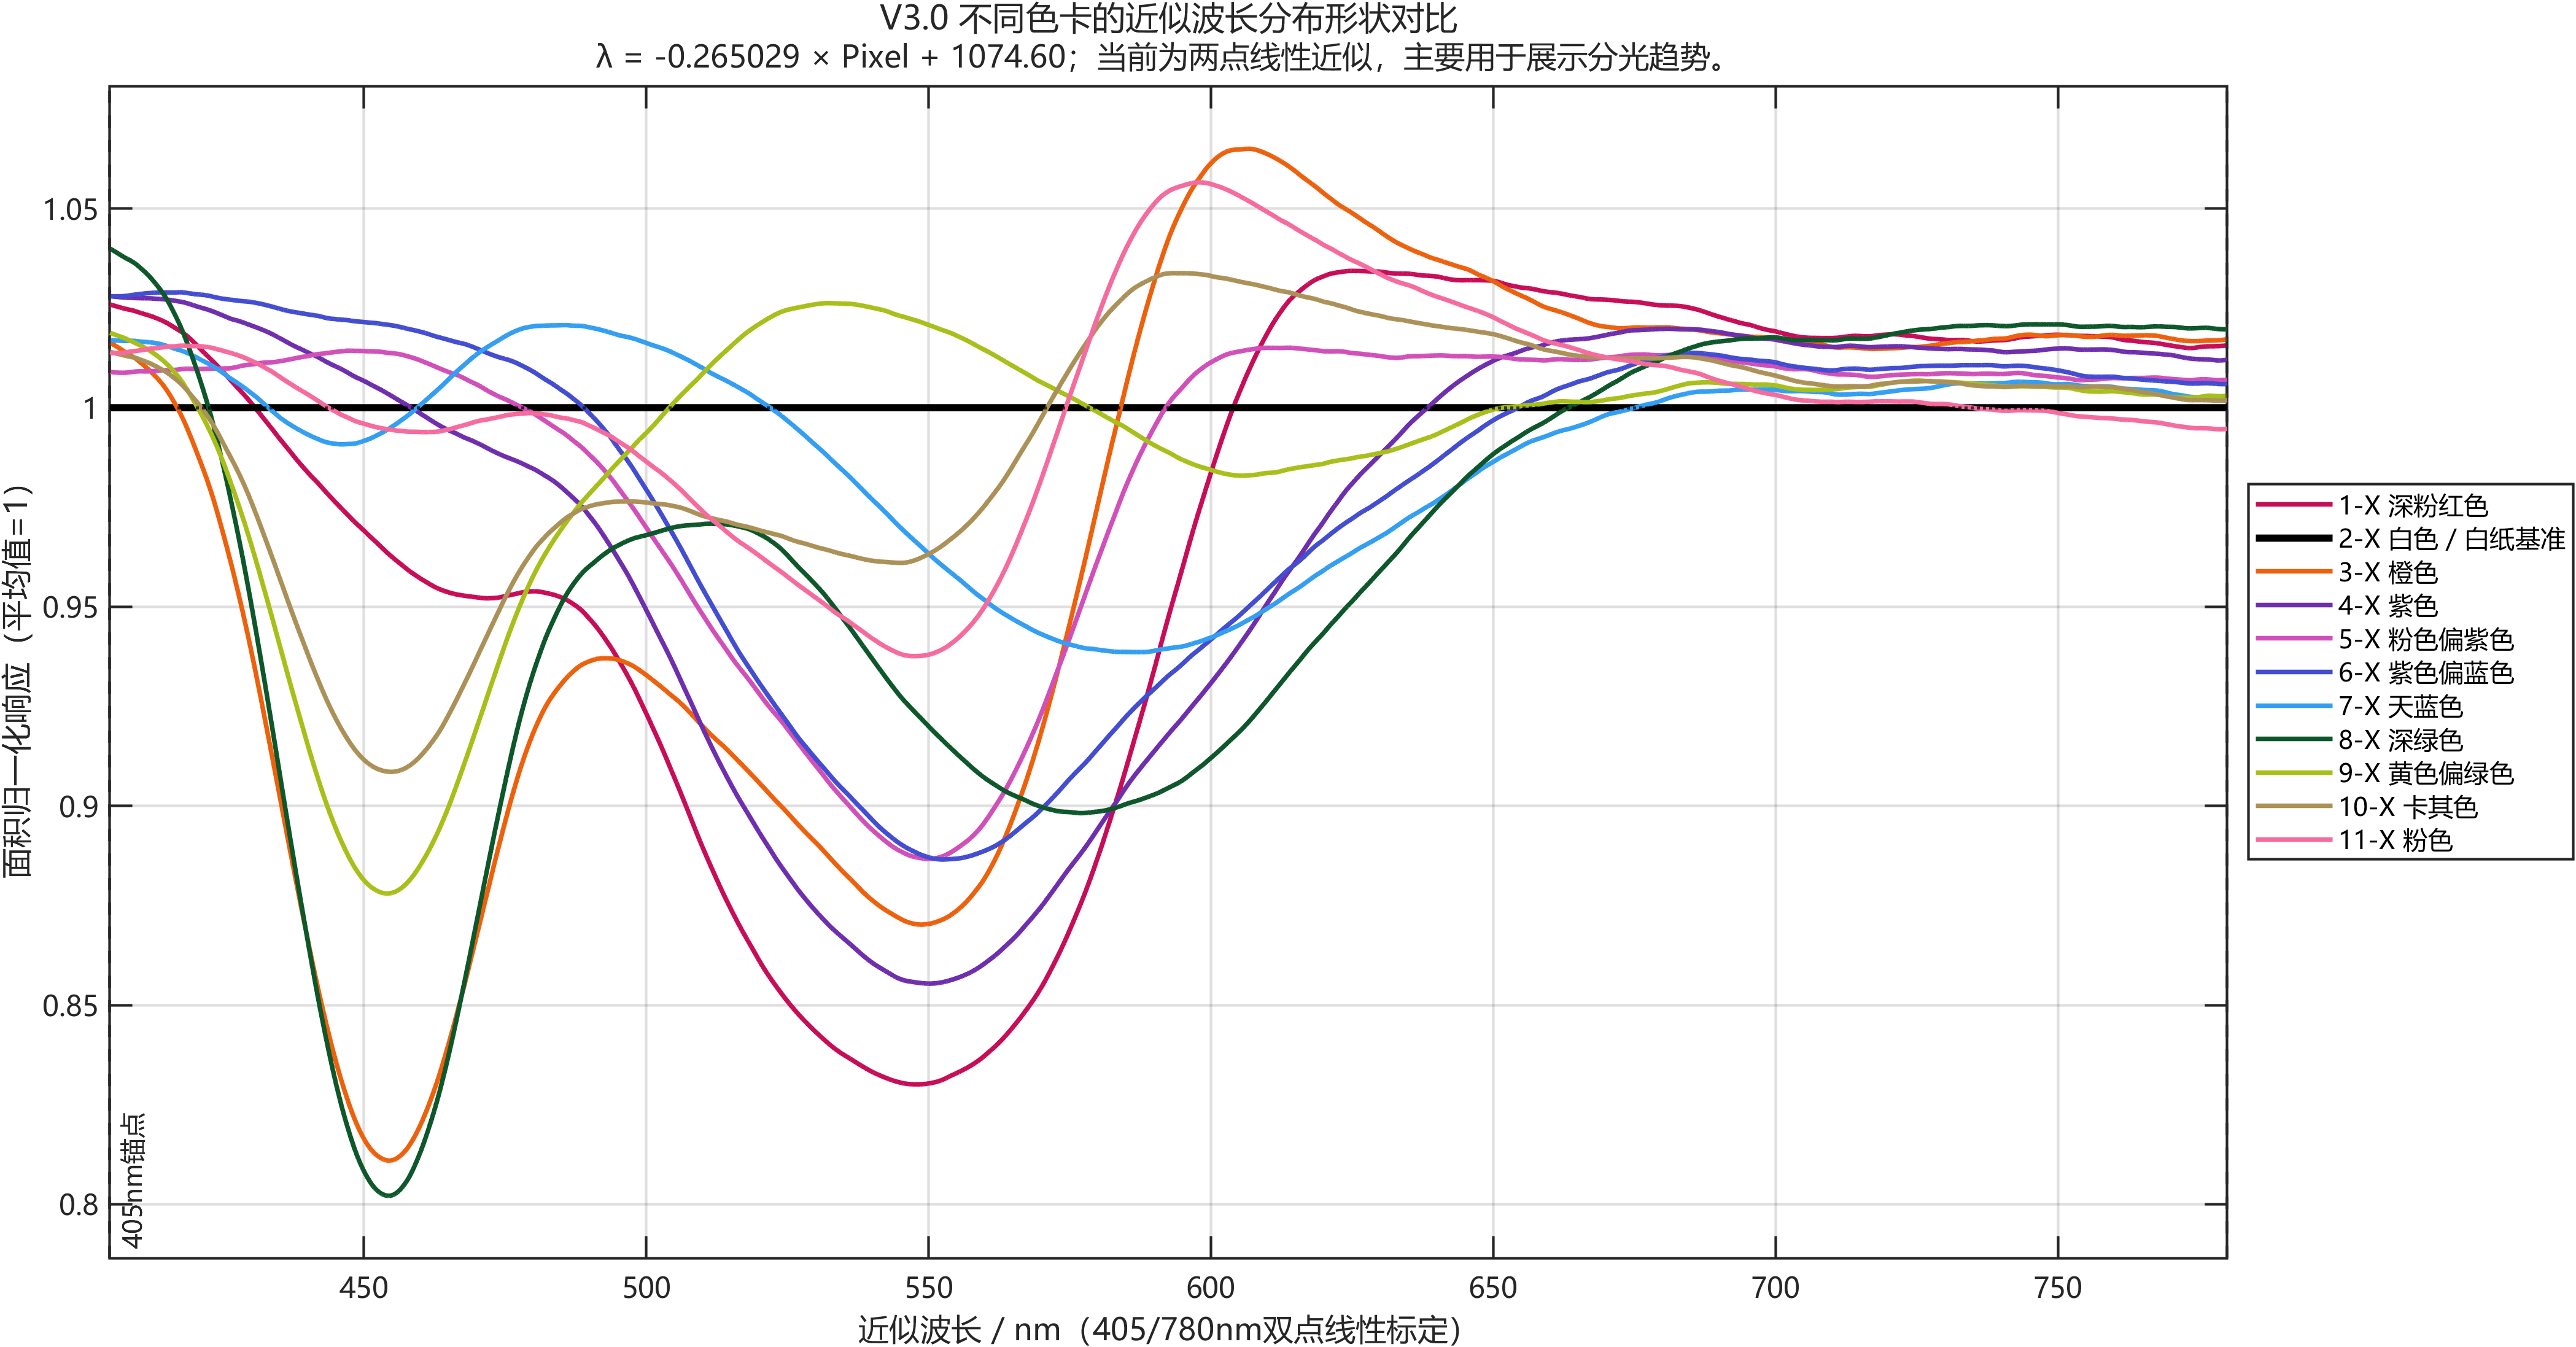

Data behind this chart, as committed beside it:
Wavelength_nm, Group01_AreaNormShape, Group02_AreaNormShape, Group03_AreaNormShape, Group04_AreaNormShape, Group05_AreaNormShape, Group06_AreaNormShape, Group07_AreaNormShape, Group08_AreaNormShape, Group09_AreaNormShape, Group10_AreaNormShape, Group11_AreaNormShape
405, 1.026, 1, 1.016, 1.028, 1.009, 1.028, 1.017, 1.04, 1.019, 1.014, 1.014
405.1, 1.026, 1, 1.016, 1.028, 1.009, 1.028, 1.017, 1.04, 1.019, 1.014, 1.014
405.1, 1.026, 1, 1.016, 1.028, 1.009, 1.028, 1.017, 1.04, 1.019, 1.014, 1.014
405.2, 1.026, 1, 1.016, 1.028, 1.009, 1.028, 1.017, 1.04, 1.019, 1.014, 1.014
405.2, 1.026, 1, 1.016, 1.028, 1.009, 1.028, 1.017, 1.04, 1.019, 1.014, 1.014
405.2, 1.026, 1, 1.016, 1.028, 1.009, 1.028, 1.017, 1.04, 1.019, 1.014, 1.014
405.3, 1.026, 1, 1.016, 1.028, 1.009, 1.028, 1.017, 1.04, 1.019, 1.014, 1.014
405.3, 1.026, 1, 1.016, 1.028, 1.009, 1.028, 1.017, 1.04, 1.019, 1.014, 1.014
405.4, 1.026, 1, 1.016, 1.028, 1.009, 1.028, 1.017, 1.04, 1.019, 1.014, 1.014
405.4, 1.026, 1, 1.016, 1.028, 1.009, 1.028, 1.017, 1.04, 1.019, 1.014, 1.014
405.5, 1.026, 1, 1.016, 1.028, 1.009, 1.028, 1.017, 1.04, 1.019, 1.014, 1.014
405.5, 1.026, 1, 1.016, 1.028, 1.009, 1.028, 1.017, 1.04, 1.019, 1.014, 1.014
405.6, 1.026, 1, 1.016, 1.028, 1.009, 1.028, 1.017, 1.04, 1.019, 1.014, 1.014
405.6, 1.026, 1, 1.016, 1.028, 1.009, 1.028, 1.017, 1.039, 1.019, 1.014, 1.014
405.6, 1.026, 1, 1.016, 1.028, 1.009, 1.028, 1.017, 1.039, 1.018, 1.014, 1.014
405.7, 1.026, 1, 1.016, 1.028, 1.009, 1.028, 1.017, 1.039, 1.018, 1.014, 1.014
405.7, 1.026, 1, 1.016, 1.028, 1.009, 1.028, 1.017, 1.039, 1.018, 1.014, 1.014
405.8, 1.026, 1, 1.016, 1.028, 1.009, 1.028, 1.017, 1.039, 1.018, 1.014, 1.014
405.8, 1.026, 1, 1.016, 1.028, 1.009, 1.028, 1.017, 1.039, 1.018, 1.014, 1.014
405.9, 1.026, 1, 1.016, 1.028, 1.009, 1.028, 1.017, 1.039, 1.018, 1.014, 1.014
405.9, 1.026, 1, 1.016, 1.028, 1.009, 1.028, 1.017, 1.039, 1.018, 1.014, 1.014
406, 1.026, 1, 1.016, 1.028, 1.009, 1.028, 1.017, 1.039, 1.018, 1.014, 1.014
406, 1.026, 1, 1.016, 1.028, 1.009, 1.028, 1.017, 1.039, 1.018, 1.014, 1.014
406, 1.025, 1, 1.015, 1.028, 1.009, 1.028, 1.017, 1.039, 1.018, 1.014, 1.014
406.1, 1.025, 1, 1.015, 1.028, 1.009, 1.028, 1.017, 1.039, 1.018, 1.014, 1.014
406.1, 1.025, 1, 1.015, 1.028, 1.009, 1.028, 1.017, 1.039, 1.018, 1.014, 1.014
406.2, 1.025, 1, 1.015, 1.028, 1.009, 1.028, 1.017, 1.039, 1.018, 1.014, 1.014
406.2, 1.025, 1, 1.015, 1.028, 1.009, 1.028, 1.017, 1.039, 1.018, 1.014, 1.014
406.3, 1.025, 1, 1.015, 1.028, 1.009, 1.028, 1.017, 1.039, 1.018, 1.014, 1.014
406.3, 1.025, 1, 1.015, 1.028, 1.009, 1.028, 1.017, 1.039, 1.018, 1.014, 1.014
406.4, 1.025, 1, 1.015, 1.028, 1.009, 1.028, 1.017, 1.039, 1.018, 1.014, 1.014
406.4, 1.025, 1, 1.015, 1.028, 1.009, 1.028, 1.017, 1.039, 1.018, 1.014, 1.014
406.4, 1.025, 1, 1.015, 1.028, 1.009, 1.028, 1.017, 1.039, 1.018, 1.014, 1.014
406.5, 1.025, 1, 1.015, 1.028, 1.009, 1.028, 1.017, 1.039, 1.018, 1.014, 1.014
406.5, 1.025, 1, 1.015, 1.028, 1.009, 1.028, 1.017, 1.039, 1.018, 1.013, 1.014
406.6, 1.025, 1, 1.015, 1.028, 1.009, 1.028, 1.017, 1.039, 1.018, 1.013, 1.014
406.6, 1.025, 1, 1.015, 1.028, 1.009, 1.028, 1.017, 1.039, 1.018, 1.013, 1.014
406.7, 1.025, 1, 1.015, 1.028, 1.009, 1.028, 1.017, 1.039, 1.018, 1.013, 1.014
406.7, 1.025, 1, 1.015, 1.028, 1.009, 1.028, 1.017, 1.039, 1.018, 1.013, 1.014
406.8, 1.025, 1, 1.015, 1.028, 1.009, 1.028, 1.017, 1.038, 1.018, 1.013, 1.014
406.8, 1.025, 1, 1.015, 1.028, 1.009, 1.028, 1.017, 1.038, 1.018, 1.013, 1.014
406.8, 1.025, 1, 1.015, 1.028, 1.009, 1.028, 1.017, 1.038, 1.018, 1.013, 1.014
406.9, 1.025, 1, 1.015, 1.028, 1.009, 1.028, 1.017, 1.038, 1.018, 1.013, 1.014
406.9, 1.025, 1, 1.015, 1.028, 1.009, 1.028, 1.017, 1.038, 1.018, 1.013, 1.014
407, 1.025, 1, 1.015, 1.028, 1.009, 1.028, 1.017, 1.038, 1.018, 1.013, 1.014
407, 1.025, 1, 1.015, 1.028, 1.009, 1.028, 1.017, 1.038, 1.018, 1.013, 1.014
407.1, 1.025, 1, 1.015, 1.028, 1.009, 1.028, 1.017, 1.038, 1.018, 1.013, 1.014
407.1, 1.025, 1, 1.015, 1.028, 1.009, 1.028, 1.017, 1.038, 1.018, 1.013, 1.014
407.1, 1.025, 1, 1.015, 1.028, 1.009, 1.028, 1.017, 1.038, 1.018, 1.013, 1.014
407.2, 1.025, 1, 1.014, 1.028, 1.009, 1.028, 1.017, 1.038, 1.018, 1.013, 1.014
407.2, 1.025, 1, 1.014, 1.028, 1.009, 1.028, 1.017, 1.038, 1.018, 1.013, 1.014
407.3, 1.025, 1, 1.014, 1.028, 1.009, 1.028, 1.017, 1.038, 1.018, 1.013, 1.014
407.3, 1.025, 1, 1.014, 1.028, 1.009, 1.028, 1.017, 1.038, 1.018, 1.013, 1.014
407.4, 1.025, 1, 1.014, 1.028, 1.009, 1.028, 1.017, 1.038, 1.018, 1.013, 1.014
407.4, 1.025, 1, 1.014, 1.028, 1.009, 1.028, 1.017, 1.038, 1.018, 1.013, 1.014
407.5, 1.025, 1, 1.014, 1.028, 1.009, 1.028, 1.017, 1.038, 1.018, 1.013, 1.014
407.5, 1.025, 1, 1.014, 1.028, 1.009, 1.028, 1.017, 1.038, 1.018, 1.013, 1.014
407.5, 1.025, 1, 1.014, 1.028, 1.009, 1.028, 1.017, 1.038, 1.017, 1.013, 1.014
407.6, 1.025, 1, 1.014, 1.028, 1.009, 1.028, 1.017, 1.038, 1.017, 1.013, 1.014
407.6, 1.025, 1, 1.014, 1.028, 1.009, 1.028, 1.017, 1.038, 1.017, 1.013, 1.014
... 8,431 more rows
